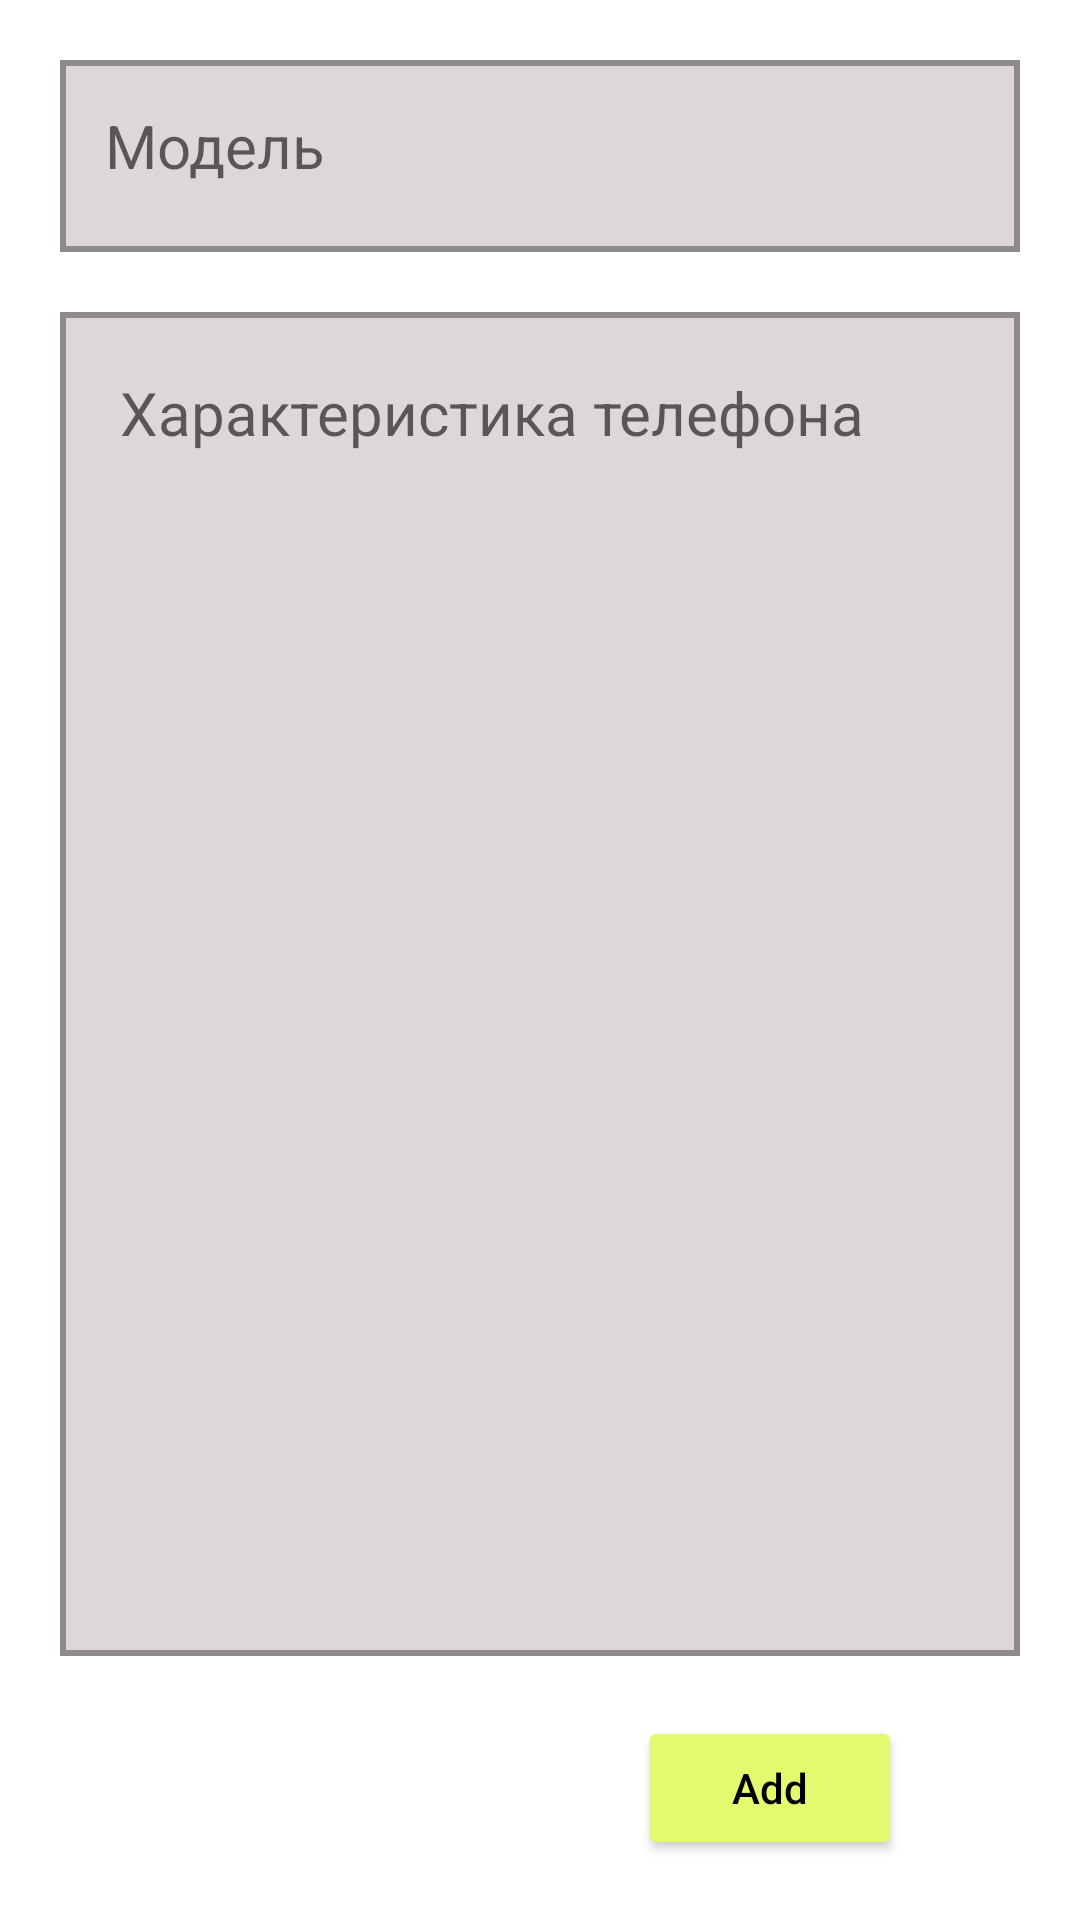

Reconstruct the res/layout file that produces this screen, plus the resources it refers to.
<!-- AndroidManifest.xml: application theme Theme.Phone_App -->
<!-- res/layout/activity_add_phone.xml -->
<?xml version="1.0" encoding="utf-8"?>
<androidx.constraintlayout.widget.ConstraintLayout xmlns:android="http://schemas.android.com/apk/res/android"
    xmlns:app="http://schemas.android.com/apk/res-auto"
    xmlns:tools="http://schemas.android.com/tools"
    android:layout_width="match_parent"
    android:layout_height="match_parent"
    android:paddingEnd="20dp"
    android:paddingStart="20dp"
    tools:context=".AddPhoneActivity">


    <EditText
        android:id="@+id/edt_phone_name"
        android:layout_width="0dp"
        android:layout_height="0dp"
        app:layout_constraintTop_toTopOf="parent"
        app:layout_constraintRight_toRightOf="parent"
        app:layout_constraintLeft_toLeftOf="parent"
        app:layout_constraintBottom_toTopOf="@id/edt_features"
        android:layout_marginTop="20dp"
        android:gravity="start"
        android:hint="@string/model"
        android:textSize="20sp"
        android:padding="15dp"
        app:layout_constraintHeight_percent="0.1"
        android:background="@drawable/edit_fon"/>

    <EditText
        android:id="@+id/edt_features"
        android:layout_width="0dp"
        android:layout_height="0dp"
        android:layout_marginTop="20dp"
        app:layout_constraintTop_toBottomOf="@id/edt_phone_name"
        app:layout_constraintLeft_toLeftOf="parent"
        app:layout_constraintRight_toRightOf="parent"
        android:padding="20dp"
        android:hint="@string/xarakteristika"
        android:textSize="20sp"
        app:layout_constraintBottom_toTopOf="@id/btn_save"
        android:background="@drawable/edit_fon"
        android:gravity="start"/>

    <Button
        android:id="@+id/btn_save"
        android:layout_width="wrap_content"
        android:layout_height="wrap_content"
        app:layout_constraintTop_toBottomOf="@id/edt_features"
        app:layout_constraintBottom_toBottomOf="parent"
        app:layout_constraintRight_toRightOf="parent"
        app:layout_constraintLeft_toLeftOf="parent"
        android:text="Add"
        app:layout_constraintHeight_percent="0.08"
        app:layout_constraintWidth_percent="0.35"
        app:layout_constraintHorizontal_bias="0.9"
        android:textColor="@color/black"
        android:textAllCaps="false"
        android:padding="10dp"
        android:backgroundTint="@color/yellow"
        android:layout_margin="20dp"/>


</androidx.constraintlayout.widget.ConstraintLayout>
<!-- resources referenced by this layout -->
<resources>
  <color name="black">#FF000000</color>
  <color name="yellow">#E5F96F</color>
  <!-- drawable edit_fon (drawable) -->
  <?xml version="1.0" encoding="utf-8"?>
  <selector xmlns:android="http://schemas.android.com/apk/res/android">
  
      <item>
          <shape android:shape="rectangle">
              <stroke android:width="2dp"
                  android:color="@color/gray_2"/>
              <solid android:color="@color/gray"/>
          </shape>
      </item>
  
  </selector>
  <string name="model">Модель</string>
  <string name="xarakteristika">Характеристика телефона</string>
  <style name="Theme.Phone_App" parent="Theme.MaterialComponents.DayNight.DarkActionBar">
          
          <item name="colorPrimary">@color/purple_500</item>
          <item name="colorPrimaryVariant">@color/purple_700</item>
          <item name="colorOnPrimary">@color/white</item>
          
          <item name="colorSecondary">@color/teal_200</item>
          <item name="colorSecondaryVariant">@color/teal_700</item>
          <item name="colorOnSecondary">@color/black</item>
          
          <item name="android:statusBarColor" tools:targetApi="l">?attr/colorPrimaryVariant</item>
          
      </style>
  <color name="gray_2">#8E8A8A</color>
  <color name="gray">#DED7D7</color>
  <color name="purple_500">#FF6200EE</color>
  <color name="purple_700">#FF3700B3</color>
  <color name="white">#FFFFFFFF</color>
  <color name="teal_200">#FF03DAC5</color>
  <color name="teal_700">#FF018786</color>
</resources>
